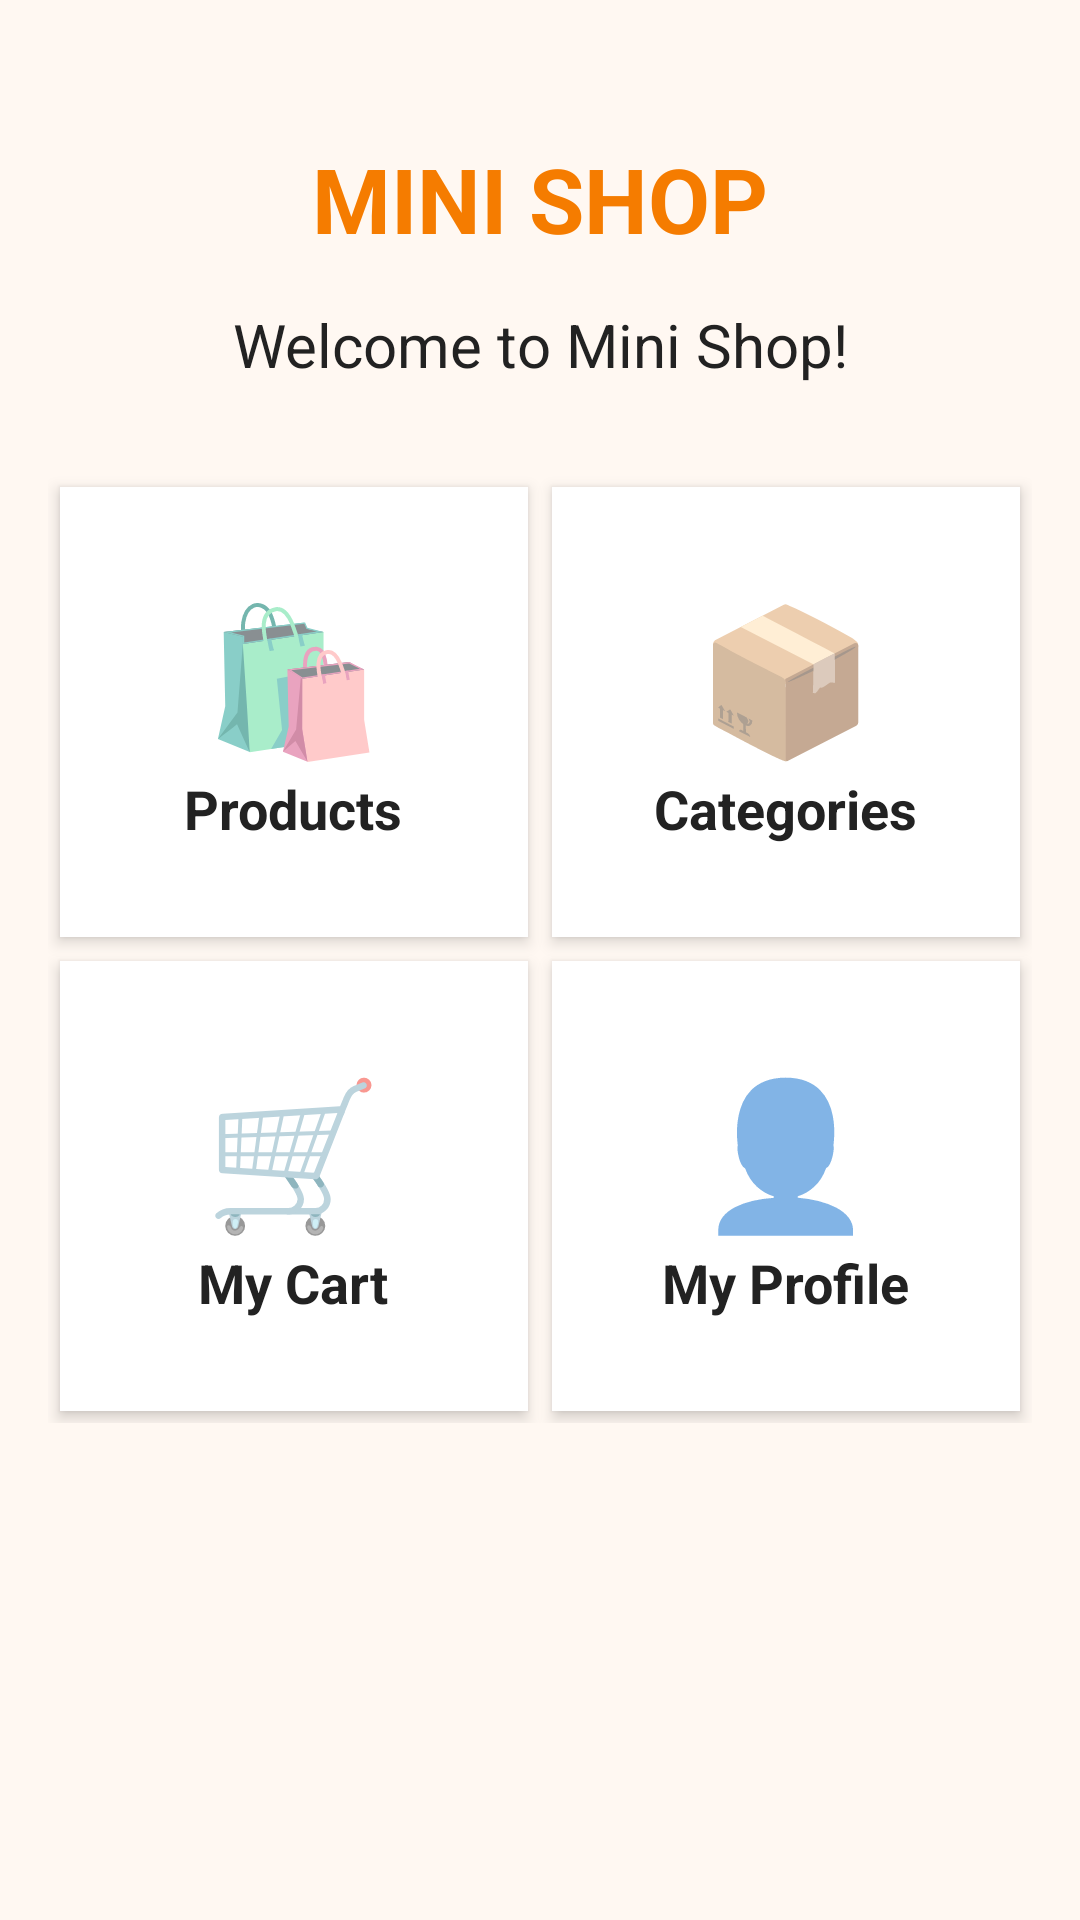

Here is an Android app screen rendered from its layout file. Give the layout XML and the strings, colors and styles it references.
<!-- AndroidManifest.xml: application theme Theme.Weblogin -->
<!-- res/layout/activity_landing.xml -->
<?xml version="1.0" encoding="utf-8"?>
<LinearLayout
    xmlns:android="http://schemas.android.com/apk/res/android"
    android:layout_width="match_parent"
    android:layout_height="match_parent"
    android:orientation="vertical"
    android:background="@color/shop_background"
    android:padding="16dp">

    <TextView
        android:layout_width="match_parent"
        android:layout_height="wrap_content"
        android:text="MINI SHOP"
        android:textColor="@color/shop_accent"
        android:textSize="30sp"
        android:textStyle="bold"
        android:gravity="center"
        android:layout_marginTop="30dp"/>

    <TextView
        android:layout_width="match_parent"
        android:layout_height="wrap_content"
        android:text="Welcome to Mini Shop!"
        android:textColor="@color/shop_text"
        android:textSize="20sp"
        android:gravity="center"
        android:layout_marginTop="15dp"
        android:layout_marginBottom="30dp"/>

    <GridLayout
        android:layout_width="match_parent"
        android:layout_height="wrap_content"
        android:columnCount="2"
        android:useDefaultMargins="true">

        <LinearLayout
            android:id="@+id/cardProducts"
            android:layout_width="0dp"
            android:layout_height="150dp"
            android:layout_columnWeight="1"
            android:orientation="vertical"
            android:gravity="center"
            android:background="@color/shop_surface"
            android:elevation="3dp"
            android:clickable="true"
            android:focusable="true"
            android:padding="10dp">

            <TextView
                android:layout_width="wrap_content"
                android:layout_height="wrap_content"
                android:text="🛍"
                android:textSize="48sp"/>

            <TextView
                android:layout_width="wrap_content"
                android:layout_height="wrap_content"
                android:text="Products"
                android:textColor="@color/shop_text"
                android:textSize="18sp"
                android:textStyle="bold"/>
        </LinearLayout>

        <LinearLayout
            android:id="@+id/cardCategories"
            android:layout_width="0dp"
            android:layout_height="150dp"
            android:layout_columnWeight="1"
            android:orientation="vertical"
            android:gravity="center"
            android:background="@color/shop_surface"
            android:elevation="3dp"
            android:clickable="true"
            android:focusable="true"
            android:padding="10dp">

            <TextView
                android:layout_width="wrap_content"
                android:layout_height="wrap_content"
                android:text="📦"
                android:textSize="48sp"/>

            <TextView
                android:layout_width="wrap_content"
                android:layout_height="wrap_content"
                android:text="Categories"
                android:textColor="@color/shop_text"
                android:textSize="18sp"
                android:textStyle="bold"/>
        </LinearLayout>

        <LinearLayout
            android:id="@+id/cardCart"
            android:layout_width="0dp"
            android:layout_height="150dp"
            android:layout_columnWeight="1"
            android:orientation="vertical"
            android:gravity="center"
            android:background="@color/shop_surface"
            android:elevation="3dp"
            android:clickable="true"
            android:focusable="true"
            android:padding="10dp">

            <TextView
                android:layout_width="wrap_content"
                android:layout_height="wrap_content"
                android:text="🛒"
                android:textSize="48sp"/>

            <TextView
                android:layout_width="wrap_content"
                android:layout_height="wrap_content"
                android:text="My Cart"
                android:textColor="@color/shop_text"
                android:textSize="18sp"
                android:textStyle="bold"/>
        </LinearLayout>

        <LinearLayout
            android:id="@+id/cardProfile"
            android:layout_width="0dp"
            android:layout_height="150dp"
            android:layout_columnWeight="1"
            android:orientation="vertical"
            android:gravity="center"
            android:background="@color/shop_surface"
            android:elevation="3dp"
            android:clickable="true"
            android:focusable="true"
            android:padding="10dp">

            <TextView
                android:layout_width="wrap_content"
                android:layout_height="wrap_content"
                android:text="👤"
                android:textSize="48sp"/>

            <TextView
                android:layout_width="wrap_content"
                android:layout_height="wrap_content"
                android:text="My Profile"
                android:textColor="@color/shop_text"
                android:textSize="18sp"
                android:textStyle="bold"/>
        </LinearLayout>

    </GridLayout>

</LinearLayout>
<!-- resources referenced by this layout -->
<resources>
  <color name="shop_accent">#F57C00</color>
  <color name="shop_background">#FFF8F2</color>
  <color name="shop_surface">#FFFFFF</color>
  <color name="shop_text">#222222</color>
  <style name="Theme.Weblogin" parent="Theme.AppCompat.DayNight.NoActionBar">
  
          <item name="colorPrimary">@color/shop_accent</item>
          <item name="colorAccent">@color/shop_accent</item>
  
      </style>
</resources>
